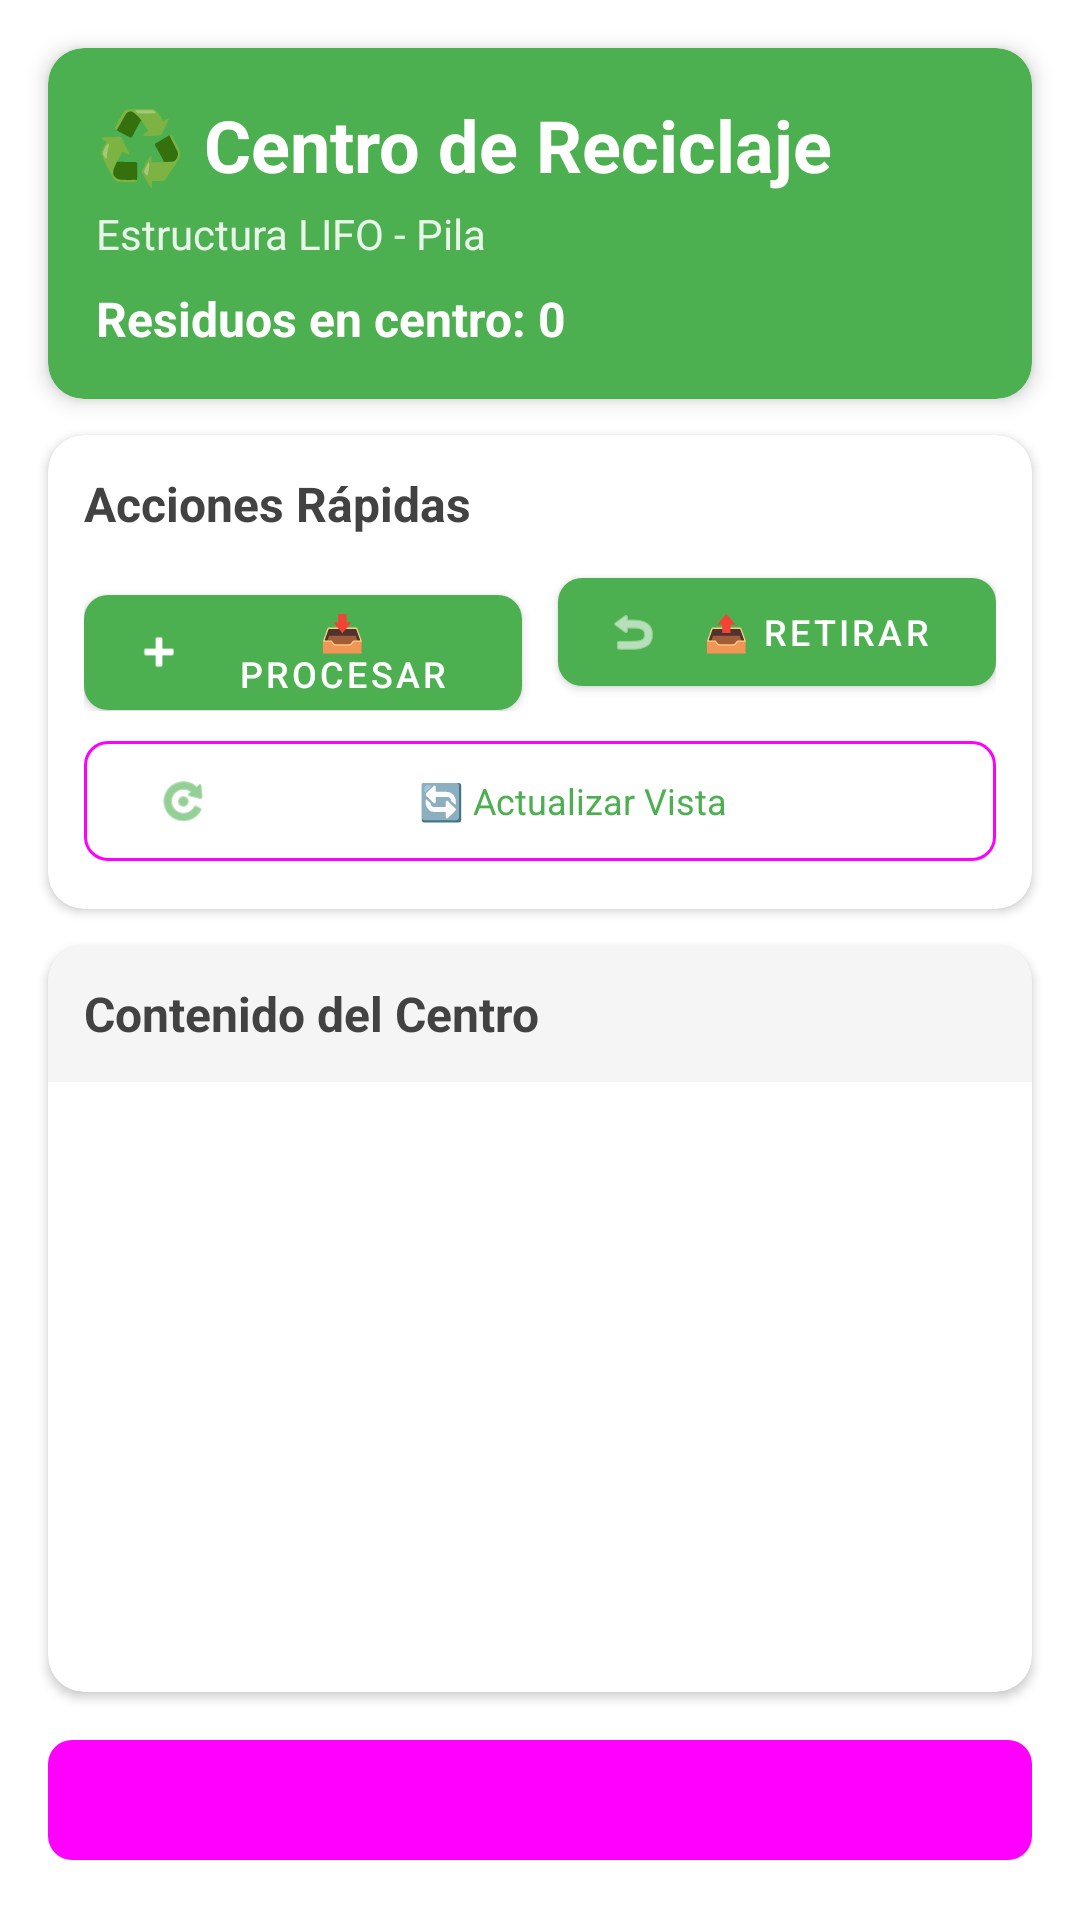

This screen was rendered from an Android layout file. Write that file and the resources it references.
<!-- AndroidManifest.xml: application theme Theme.EcotrackApp -->
<!-- res/layout/activity_centro_reciclaje.xml -->
<?xml version="1.0" encoding="utf-8"?>
<androidx.constraintlayout.widget.ConstraintLayout xmlns:android="http://schemas.android.com/apk/res/android"
    xmlns:app="http://schemas.android.com/apk/res-auto"
    xmlns:tools="http://schemas.android.com/tools"
    android:layout_width="match_parent"
    android:layout_height="match_parent"
    android:background="@android:color/white"
    tools:context=".CentroReciclajeActivity">

    
    <com.google.android.material.card.MaterialCardView
        android:id="@+id/cardHeader"
        android:layout_width="0dp"
        android:layout_height="wrap_content"
        android:layout_margin="16dp"
        app:cardBackgroundColor="#4CAF50"
        app:cardCornerRadius="12dp"
        app:cardElevation="4dp"
        app:layout_constraintEnd_toEndOf="parent"
        app:layout_constraintStart_toStartOf="parent"
        app:layout_constraintTop_toTopOf="parent">

        <LinearLayout
            android:layout_width="match_parent"
            android:layout_height="wrap_content"
            android:orientation="vertical"
            android:padding="16dp">

            <TextView
                android:layout_width="wrap_content"
                android:layout_height="wrap_content"
                android:text="♻️ Centro de Reciclaje"
                android:textColor="@android:color/white"
                android:textSize="24sp"
                android:textStyle="bold" />

            <TextView
                android:layout_width="wrap_content"
                android:layout_height="wrap_content"
                android:layout_marginTop="4dp"
                android:text="Estructura LIFO - Pila"
                android:textColor="#E8F5E9"
                android:textSize="14sp" />

            <TextView
                android:id="@+id/tvInfo"
                android:layout_width="wrap_content"
                android:layout_height="wrap_content"
                android:layout_marginTop="8dp"
                android:text="Residuos en centro: 0"
                android:textColor="@android:color/white"
                android:textSize="16sp"
                android:textStyle="bold" />
        </LinearLayout>
    </com.google.android.material.card.MaterialCardView>

    
    <com.google.android.material.card.MaterialCardView
        android:id="@+id/cardActions"
        android:layout_width="0dp"
        android:layout_height="wrap_content"
        android:layout_marginStart="16dp"
        android:layout_marginTop="12dp"
        android:layout_marginEnd="16dp"
        app:cardCornerRadius="12dp"
        app:cardElevation="2dp"
        app:layout_constraintEnd_toEndOf="parent"
        app:layout_constraintStart_toStartOf="parent"
        app:layout_constraintTop_toBottomOf="@id/cardHeader">

        <LinearLayout
            android:layout_width="match_parent"
            android:layout_height="wrap_content"
            android:orientation="vertical"
            android:padding="12dp">

            <TextView
                android:layout_width="wrap_content"
                android:layout_height="wrap_content"
                android:text="Acciones Rápidas"
                android:textColor="#424242"
                android:textSize="16sp"
                android:textStyle="bold" />

            <LinearLayout
                android:layout_width="match_parent"
                android:layout_height="wrap_content"
                android:layout_marginTop="8dp"
                android:orientation="horizontal"
                android:weightSum="2">

                <com.google.android.material.button.MaterialButton
                    android:id="@+id/btnProcesar"
                    android:layout_width="0dp"
                    android:layout_height="wrap_content"
                    android:layout_marginEnd="6dp"
                    android:layout_weight="1"
                    android:text="📥 Procesar"
                    android:textSize="12sp"
                    app:cornerRadius="8dp"
                    app:icon="@android:drawable/ic_input_add"
                    app:iconSize="18dp" />

                <com.google.android.material.button.MaterialButton
                    android:id="@+id/btnRetirar"
                    android:layout_width="0dp"
                    android:layout_height="wrap_content"
                    android:layout_marginStart="6dp"
                    android:layout_weight="1"
                    android:text="📤 Retirar"
                    android:textSize="12sp"
                    app:cornerRadius="8dp"
                    app:icon="@android:drawable/ic_menu_revert"
                    app:iconSize="18dp" />
            </LinearLayout>

            <com.google.android.material.button.MaterialButton
                android:id="@+id/btnActualizar"
                android:layout_width="match_parent"
                android:layout_height="wrap_content"
                android:layout_marginTop="6dp"
                android:text="🔄 Actualizar Vista"
                android:textSize="12sp"
                app:cornerRadius="8dp"
                app:icon="@android:drawable/ic_menu_rotate"
                app:iconSize="18dp"
                style="@style/Widget.Material3.Button.OutlinedButton" />
        </LinearLayout>
    </com.google.android.material.card.MaterialCardView>

    
    <com.google.android.material.card.MaterialCardView
        android:id="@+id/cardContent"
        android:layout_width="0dp"
        android:layout_height="0dp"
        android:layout_marginStart="16dp"
        android:layout_marginTop="12dp"
        android:layout_marginEnd="16dp"
        android:layout_marginBottom="12dp"
        app:cardCornerRadius="12dp"
        app:cardElevation="2dp"
        app:layout_constraintBottom_toTopOf="@id/btnVolver"
        app:layout_constraintEnd_toEndOf="parent"
        app:layout_constraintStart_toStartOf="parent"
        app:layout_constraintTop_toBottomOf="@id/cardActions">

        <LinearLayout
            android:layout_width="match_parent"
            android:layout_height="match_parent"
            android:orientation="vertical">

            <TextView
                android:layout_width="match_parent"
                android:layout_height="wrap_content"
                android:background="#F5F5F5"
                android:padding="12dp"
                android:text="Contenido del Centro"
                android:textColor="#424242"
                android:textSize="16sp"
                android:textStyle="bold" />

            <ListView
                android:id="@+id/lvCentro"
                android:layout_width="match_parent"
                android:layout_height="match_parent"
                android:divider="#E0E0E0"
                android:dividerHeight="1dp"
                android:padding="8dp" />
        </LinearLayout>
    </com.google.android.material.card.MaterialCardView>

    
    <com.google.android.material.button.MaterialButton
        android:id="@+id/btnVolver"
        android:layout_width="0dp"
        android:layout_height="wrap_content"
        android:layout_marginStart="16dp"
        android:layout_marginEnd="16dp"
        android:layout_marginBottom="16dp"
        android:text="⬅ Volver"
        android:textSize="14sp"
        app:cornerRadius="8dp"
        app:icon="@android:drawable/ic_menu_revert"
        app:layout_constraintBottom_toBottomOf="parent"
        app:layout_constraintEnd_toEndOf="parent"
        app:layout_constraintStart_toStartOf="parent"
        style="@style/Widget.Material3.Button.TonalButton" />

</androidx.constraintlayout.widget.ConstraintLayout>
<!-- resources referenced by this layout -->
<resources>
  <style name="Theme.EcotrackApp" parent="Theme.MaterialComponents.DayNight.DarkActionBar">
          
          <item name="colorPrimary">@color/primary_green</item>
          <item name="colorPrimaryVariant">@color/primary_green_dark</item>
          <item name="colorOnPrimary">@color/white</item>
  
          
          <item name="colorSecondary">@color/secondary_blue</item>
          <item name="colorSecondaryVariant">@color/secondary_blue</item>
          <item name="colorOnSecondary">@color/white</item>
  
          
          <item name="android:windowBackground">@color/background_light</item>
          <item name="colorSurface">@color/surface_light</item>
          <item name="colorOnSurface">@color/text_primary_light</item>
  
          
          <item name="android:statusBarColor">?attr/colorPrimaryVariant</item>
  
          
          <item name="android:textColorPrimary">@color/text_primary_light</item>
          <item name="android:textColorSecondary">@color/text_secondary_light</item>
          <item name="android:textColorHint">@color/text_hint_light</item>
  
          
          <item name="cardViewStyle">@style/CardViewStyle</item>
      </style>
  <color name="primary_green">#4CAF50</color>
  <color name="primary_green_dark">#388E3C</color>
  <color name="white">#FFFFFFFF</color>
  <color name="secondary_blue">#2196F3</color>
  <color name="background_light">#F5F5F5</color>
  <color name="surface_light">#FFFFFF</color>
  <color name="text_primary_light">#212121</color>
  <color name="text_secondary_light">#666666</color>
  <color name="text_hint_light">#999999</color>
  <style name="CardViewStyle" parent="Widget.MaterialComponents.CardView">
          <item name="cardBackgroundColor">@color/card_background_light</item>
          <item name="cardElevation">4dp</item>
          <item name="cardCornerRadius">8dp</item>
      </style>
  <color name="card_background_light">#FFFFFF</color>
</resources>
